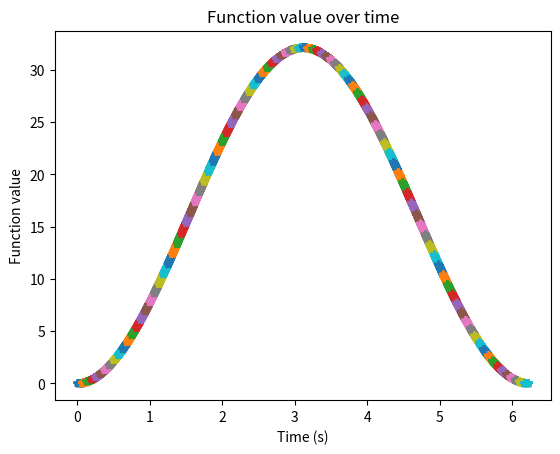

Write the Python code that produced this figure.
import numpy as np
import matplotlib.pyplot as plt

num_pieces = 100
num_points = 100
t  = np.zeros((num_pieces,num_points))
ft = np.zeros((num_pieces,num_points))
delta_t = 2*np.pi/(num_pieces+1)
for i in range(num_pieces):
    sum = np.zeros((1,num_points))
    t[i] = np.linspace(i*delta_t, (i+1)*delta_t, num_points)
    for j in range(i+1):
        sum = sum + np.sin(t[i]-(j)*delta_t)
    ft[i] = sum

    print(t)
    print(ft)
    plt.plot(t[i], ft[i],'-*')
    plt.xlabel('Time (s)')
    plt.ylabel('Function value')
    plt.title('Function value over time')
plt.show()
